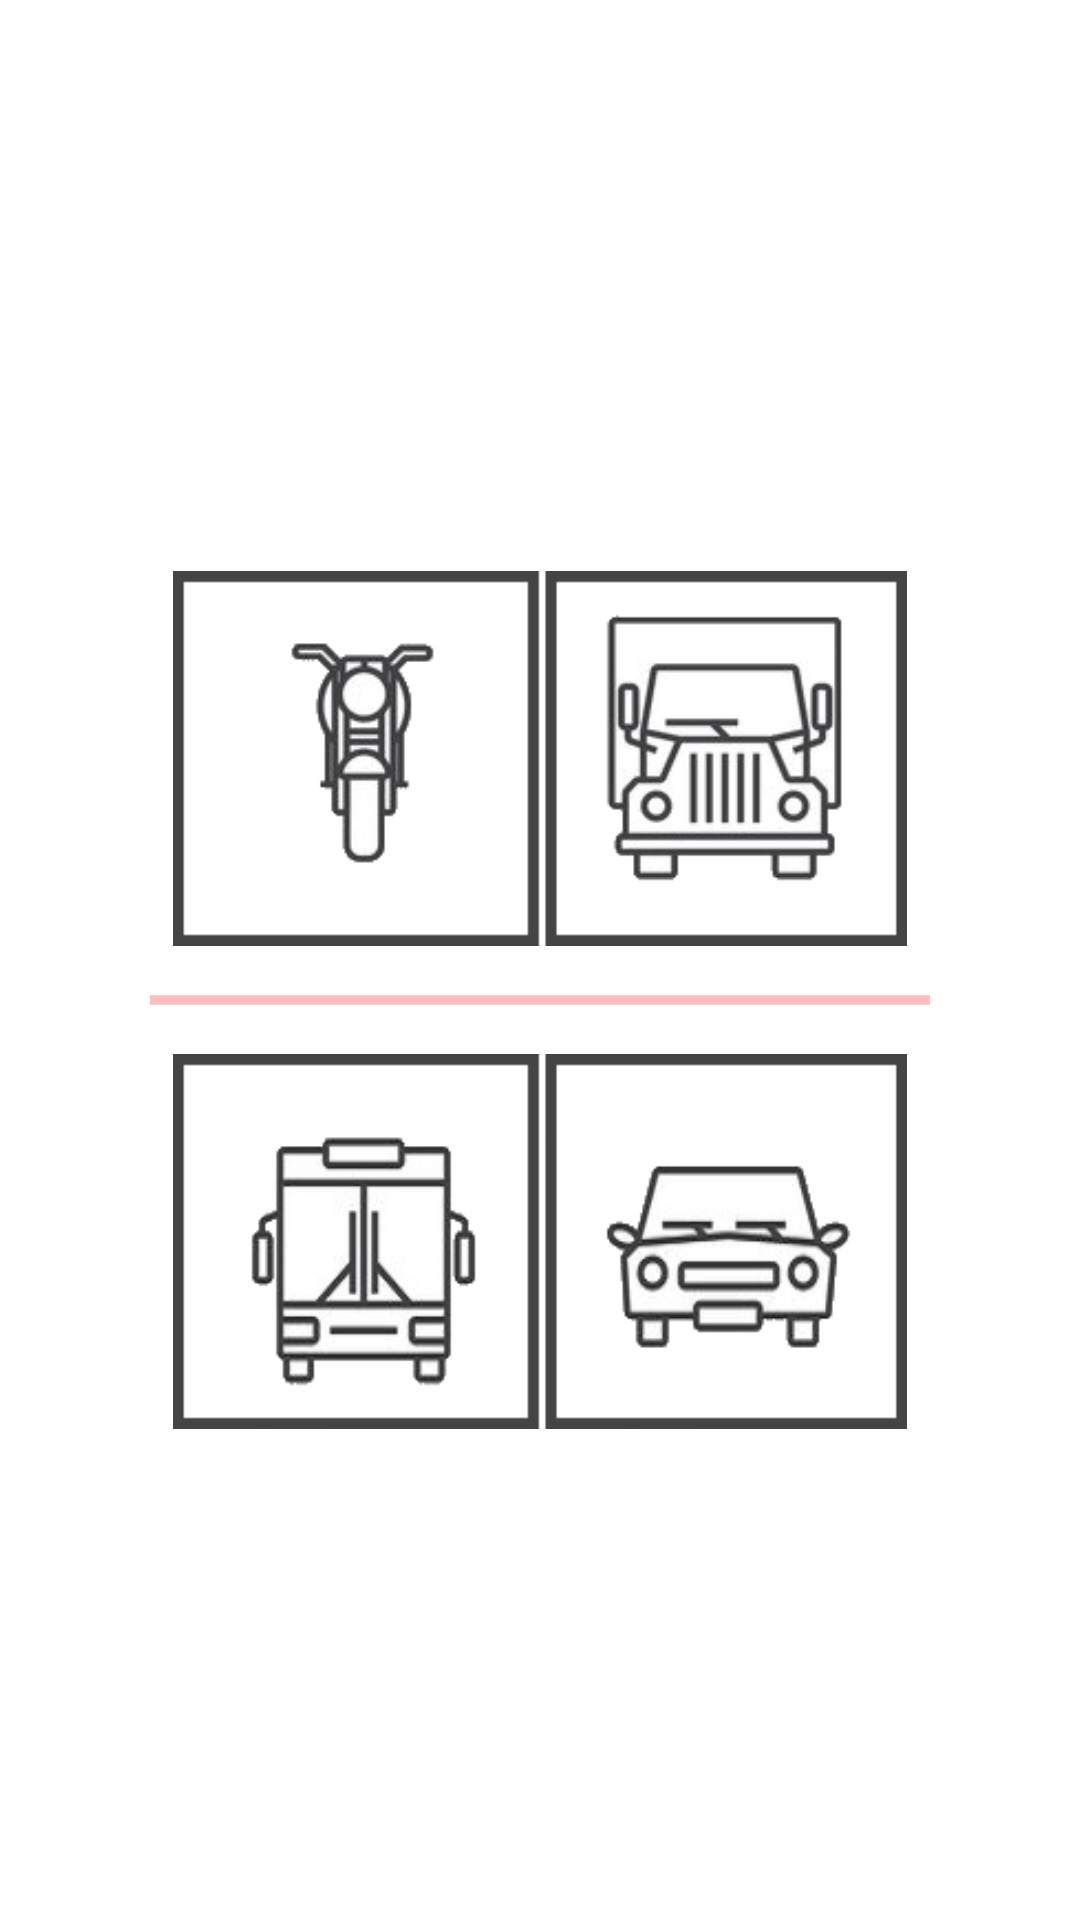

Layout XML and referenced resources for this Android screen:
<!-- AndroidManifest.xml: activity theme AppTheme -->
<!-- res/layout/activity_splash.xml -->
<?xml version="1.0" encoding="utf-8"?>
<FrameLayout xmlns:android="http://schemas.android.com/apk/res/android"
    xmlns:app="http://schemas.android.com/apk/res-auto"
    xmlns:tools="http://schemas.android.com/tools"
    android:layout_width="match_parent"
    android:layout_height="match_parent"
    tools:context=".SplashActivity"
    android:background="#FFF">

    <LinearLayout
        android:layout_width="match_parent"
        android:layout_height="wrap_content"
        android:layout_gravity="center_vertical"
        android:orientation="vertical">
        <TextView
            android:layout_width="match_parent"
            android:layout_height="wrap_content"
            android:text="Your App Name"
            android:textSize="20sp"
            android:textColor="#FFF"
            android:textAlignment="center"/>

        <ImageView
            android:layout_width="400dp"
            android:layout_height="125dp"
            android:layout_gravity="center_horizontal"
            android:src="@drawable/a1" />


        <ProgressBar
            android:id="@+id/progressBar3"
            style="?android:attr/progressBarStyleHorizontal"
            android:layout_width="match_parent"
            android:layout_height="wrap_content"
            android:layout_marginLeft="50dp"
            android:layout_marginTop="10dp"
            android:layout_marginRight="50dp"
            android:layout_marginBottom="10dp"
            android:indeterminate="true" />





        <ImageView
            android:layout_width="400dp"
            android:layout_height="125dp"
            android:layout_gravity="center_horizontal"
            android:src="@drawable/a2" />

    </LinearLayout>

</FrameLayout>
<!-- resources referenced by this layout -->
<resources>
  <!-- drawable a1: png bitmap (drawable, 18862 bytes) -->
  <!-- drawable a2: png bitmap (drawable, 19965 bytes) -->
  <style name="AppTheme" parent="Theme.AppCompat.Light.NoActionBar">
          
          <item name="colorPrimary">@color/colorPrimary</item>
          <item name="colorPrimaryDark">@color/colorPrimaryDark</item>
          <item name="colorAccent">@color/colorAccent</item>
          <item name="android:windowTranslucentStatus">true</item>
      </style>
  <color name="colorPrimary">#2670f7</color>
  <color name="colorPrimaryDark">#696969</color>
  <color name="colorAccent">#FF0000</color>
</resources>
